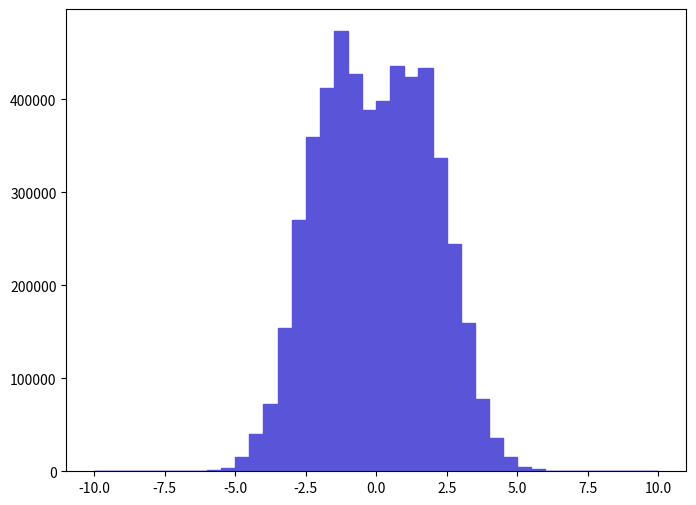

The script that saved this image: (Note: this script raises an exception after producing the figure.)
def selection_4():

    # Library import
    import numpy
    import matplotlib
    import matplotlib.pyplot   as plt
    import matplotlib.gridspec as gridspec

    # Library version
    matplotlib_version = matplotlib.__version__
    numpy_version      = numpy.__version__

    # Histo binning
    xBinning = numpy.linspace(-10.0,10.0,41,endpoint=True)

    # Creating data sequence: middle of each bin
    xData = numpy.array([-9.75,-9.25,-8.75,-8.25,-7.75,-7.25,-6.75,-6.25,-5.75,-5.25,-4.75,-4.25,-3.75,-3.25,-2.75,-2.25,-1.75,-1.25,-0.75,-0.25,0.25,0.75,1.25,1.75,2.25,2.75,3.25,3.75,4.25,4.75,5.25,5.75,6.25,6.75,7.25,7.75,8.25,8.75,9.25,9.75])

    # Creating weights for histo: y5_ETA_0
    y5_ETA_0_weights = numpy.array([0.0,0.0,0.0,0.0,0.0,518.9789946,0.0,518.9789946,1037.9579892,3632.8529622,15569.369838,39961.3795842,72138.0792494,154136.798396,270388.097187,359652.396258,412069.295712,473308.895075,427638.69555,388715.295955,398056.895858,436461.295459,424524.795583,433866.395486,336817.396495,244439.097457,159326.598342,77846.84919,36328.529622,15050.3898434,4670.8109514,2594.894973,518.9789946,0.0,0.0,0.0,0.0,0.0,0.0,0.0])

    # Creating a new Canvas
    fig   = plt.figure(figsize=(8,6),dpi=80)
    frame = gridspec.GridSpec(1,1)
    pad   = fig.add_subplot(frame[0])

    # Creating a new Stack
    pad.hist(x=xData, bins=xBinning, weights=y5_ETA_0_weights,\
             label="$unweighted\_events$", histtype="stepfilled", rwidth=1.0,\
             color="#5954d8", edgecolor="#5954d8", linewidth=1, linestyle="solid",\
             bottom=None, cumulative=False, normed=False, align="mid", orientation="vertical")


    # Axis
    plt.rc('text',usetex=False)
    plt.xlabel(r"$\eta$ $[ t~_{1} ]$ ",\
               fontsize=16,color="black")
    plt.ylabel(r"$\mathrm{Events}$ $(\mathcal{L}_{\mathrm{int}} = 10\ \mathrm{fb}^{-1})$ ",\
               fontsize=16,color="black")

    # Boundary of y-axis
    ymax=(y5_ETA_0_weights).max()*1.1
    #ymin=0 # linear scale
    ymin=min([x for x in (y5_ETA_0_weights) if x])/100. # log scale
    plt.gca().set_ylim(ymin,ymax)

    # Log/Linear scale for X-axis
    plt.gca().set_xscale("linear")
    #plt.gca().set_xscale("log",nonposx="clip")

    # Log/Linear scale for Y-axis
    #plt.gca().set_yscale("linear")
    plt.gca().set_yscale("log",nonposy="clip")

    # Saving the image
    plt.savefig('../../HTML/MadAnalysis5job_0/selection_4.png')
    plt.savefig('../../PDF/MadAnalysis5job_0/selection_4.png')
    plt.savefig('../../DVI/MadAnalysis5job_0/selection_4.eps')

# Running!
if __name__ == '__main__':
    selection_4()
